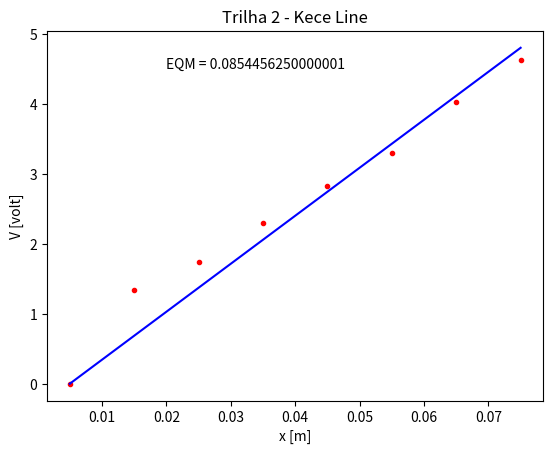

Python code for this plot:
#Programa: Trilha_1.py
#Ajuste por mínimos quadrados 
#PFDE - Lab#1  
import numpy as np #Manipulação numérica
import matplotlib.pyplot as plt #Visualização gráfica

N = 8 #Número de dados
Vi = [0, 1.34, 1.74, 2.29, 2.83, 3.30, 4.02, 4.62] #Arranjo dos dados obtidos
i = np.arange(1,N+1,1) #Número de dados
W = 0.01 #Definindo a largura dos eixos
xi = W*(i-1) + W/2 #Cálculo das posições dos dados
plt.plot(xi, Vi, 'r.') #Plotando os pontos medidos em vermelho

#Ajuste do Modelo
g = xi - W/2 #Translação das coordenadas
k = np.sum(Vi*g)/np.sum(g*g) #Fórmula de mínimos quadrados
xc = np.linspace(np.min(xi),np.max(xi),100) #Xc cria um array com 100 pontos igualmente espaçados entre os valores mínimos e máximos de xi
yc = k*(xc - W/2) #Yc calcula os valores ajustados correspondentes.
plt.plot(xc, yc, 'b') #Plotando a linha de ajuste em azul
plt.xlabel('x [m]')
plt.ylabel('V [volt]')

#EQM
EQM = (1/N)*sum(np.square(Vi-k*(xi-W/2))) #Cálculo de EQM
print("EQM =", EQM)
plt.text(0.02, 4.5,'EQM = ' + str(EQM))
plt.title("Trilha 2 - Kece Line")
plt.show()
